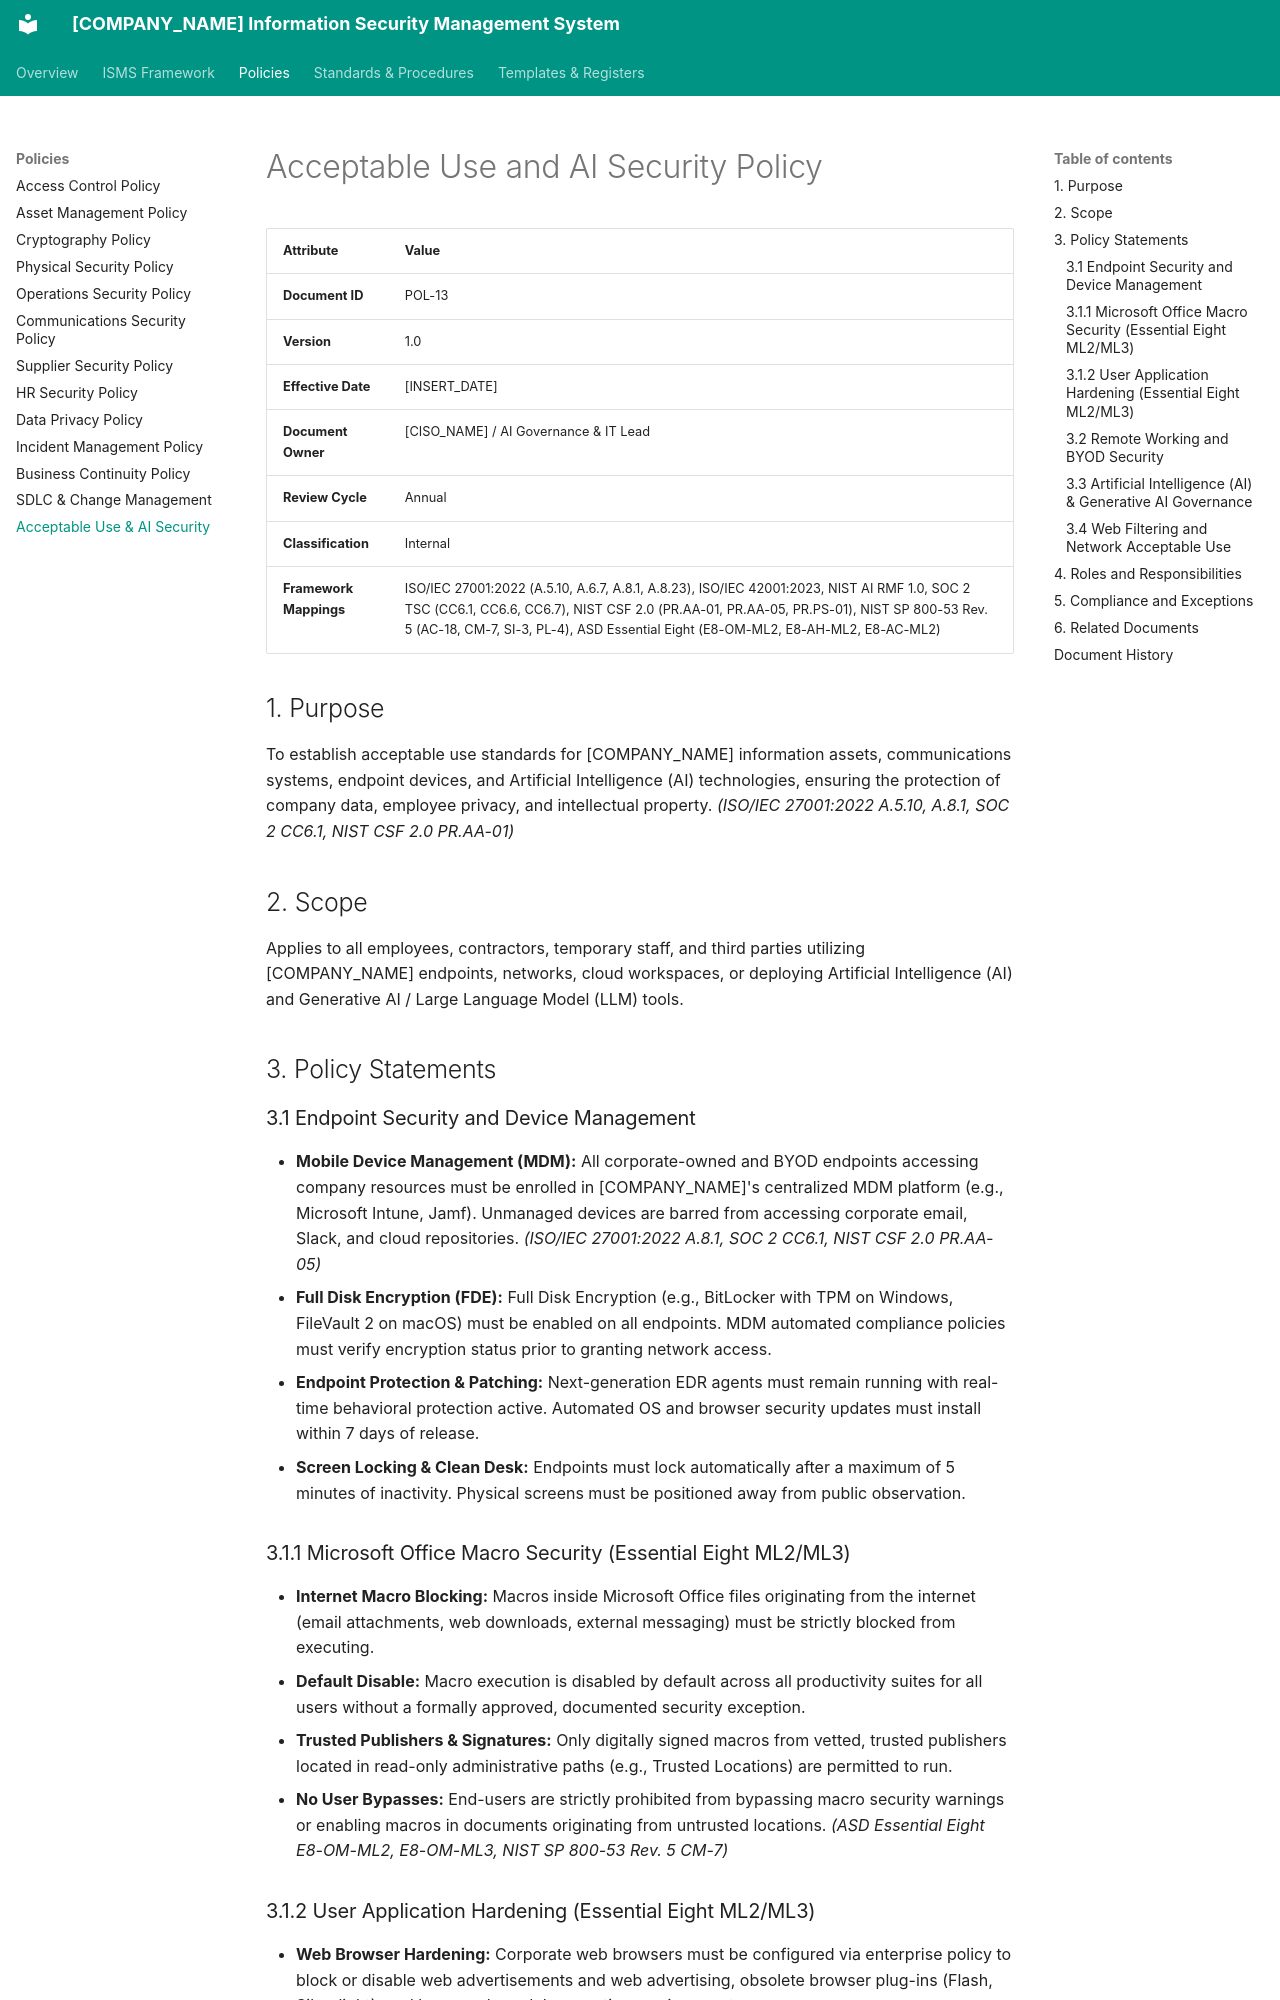

repository: craetive-australia/security-standards-template · page: 02_Policies/13_Acceptable_Use_and_AI_Security_Policy/index.html · generator: mkdocs

# Acceptable Use and AI Security Policy

| Attribute | Value |
| :--- | :--- |
| **Document ID** | POL-13 |
| **Version** | 1.0 |
| **Effective Date** | [INSERT_DATE] |
| **Document Owner** | [CISO_NAME] / AI Governance & IT Lead |
| **Review Cycle** | Annual |
| **Classification** | Internal |
| **Framework Mappings** | ISO/IEC 27001:2022 (A.5.10, A.6.7, A.8.1, A.8.23), ISO/IEC 42001:2023, NIST AI RMF 1.0, SOC 2 TSC (CC6.1, CC6.6, CC6.7), NIST CSF 2.0 (PR.AA-01, PR.AA-05, PR.PS-01), NIST SP 800-53 Rev. 5 (AC-18, CM-7, SI-3, PL-4), ASD Essential Eight (E8-OM-ML2, E8-AH-ML2, E8-AC-ML2) |

## 1. Purpose
To establish acceptable use standards for [COMPANY_NAME] information assets, communications systems, endpoint devices, and Artificial Intelligence (AI) technologies, ensuring the protection of company data, employee privacy, and intellectual property. *(ISO/IEC 27001:2022 A.5.10, A.8.1, SOC 2 CC6.1, NIST CSF 2.0 PR.AA-01)*

## 2. Scope
Applies to all employees, contractors, temporary staff, and third parties utilizing [COMPANY_NAME] endpoints, networks, cloud workspaces, or deploying Artificial Intelligence (AI) and Generative AI / Large Language Model (LLM) tools.

## 3. Policy Statements

### 3.1 Endpoint Security and Device Management
* **Mobile Device Management (MDM):** All corporate-owned and BYOD endpoints accessing company resources must be enrolled in [COMPANY_NAME]'s centralized MDM platform (e.g., Microsoft Intune, Jamf). Unmanaged devices are barred from accessing corporate email, Slack, and cloud repositories. *(ISO/IEC 27001:2022 A.8.1, SOC 2 CC6.1, NIST CSF 2.0 PR.AA-05)*
* **Full Disk Encryption (FDE):** Full Disk Encryption (e.g., BitLocker with TPM on Windows, FileVault 2 on macOS) must be enabled on all endpoints. MDM automated compliance policies must verify encryption status prior to granting network access.
* **Endpoint Protection & Patching:** Next-generation EDR agents must remain running with real-time behavioral protection active. Automated OS and browser security updates must install within 7 days of release.
* **Screen Locking & Clean Desk:** Endpoints must lock automatically after a maximum of 5 minutes of inactivity. Physical screens must be positioned away from public observation.

### 3.1.1 Microsoft Office Macro Security (Essential Eight ML2/ML3)
* **Internet Macro Blocking:** Macros inside Microsoft Office files originating from the internet (email attachments, web downloads, external messaging) must be strictly blocked from executing.
* **Default Disable:** Macro execution is disabled by default across all productivity suites for all users without a formally approved, documented security exception.
* **Trusted Publishers & Signatures:** Only digitally signed macros from vetted, trusted publishers located in read-only administrative paths (e.g., Trusted Locations) are permitted to run.
* **No User Bypasses:** End-users are strictly prohibited from bypassing macro security warnings or enabling macros in documents originating from untrusted locations. *(ASD Essential Eight E8-OM-ML2, E8-OM-ML3, NIST SP 800-53 Rev. 5 CM-7)*
